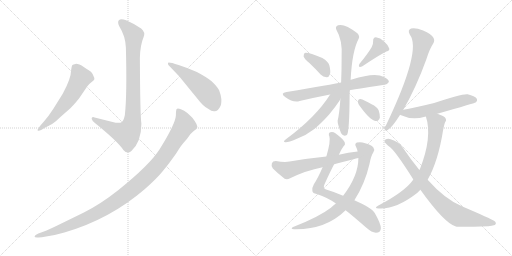
t = 0.00 s
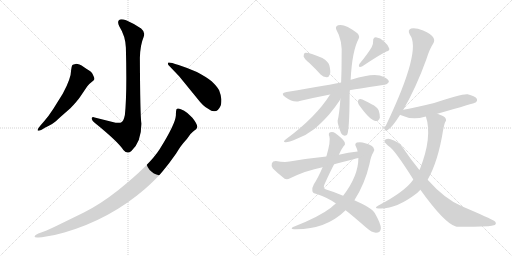
t = 2.63 s
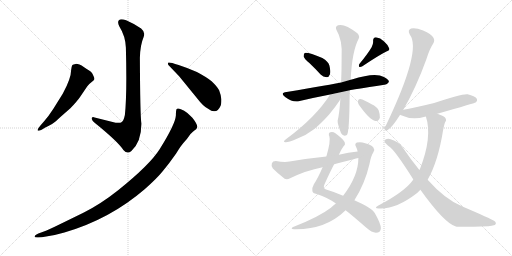
t = 5.27 s
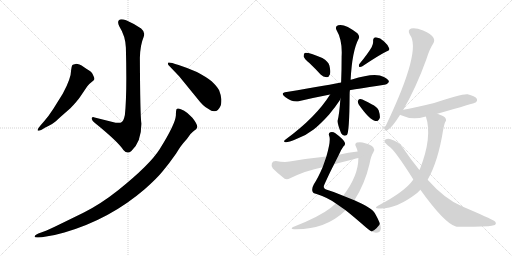
t = 7.90 s
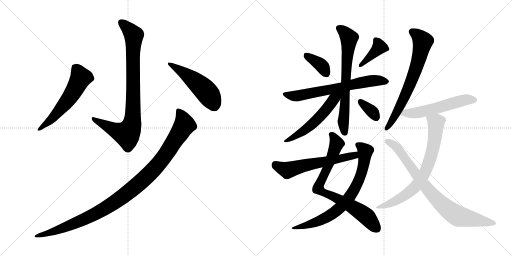
t = 10.54 s
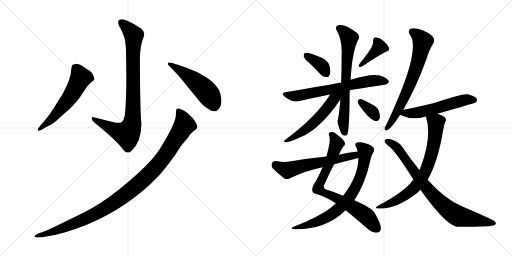
t = 13.17 s

The animated SVG that drew these frames (rendered in a browser with its animation timeline set to each time). Animation: 17 CSS @keyframes rules; one cycle of 13.17 s.

<svg version="1.1" viewBox="0 0 2048 1024" xmlns="http://www.w3.org/2000/svg">
  <g stroke="lightgray" stroke-dasharray="1,1" stroke-width="1" transform="scale(4, 4)">
    <line x1="0" y1="0" x2="256" y2="256"></line>
    <line x1="256" y1="0" x2="0" y2="256"></line>
    <line x1="128" y1="0" x2="128" y2="256"></line>
    <line x1="0" y1="128" x2="256" y2="128"></line>
    <line x1="256" y1="0" x2="512" y2="256"></line>
    <line x1="512" y1="0" x2="256" y2="256"></line>
    <line x1="384" y1="0" x2="384" y2="256"></line>
    <line x1="256" y1="128" x2="512" y2="128"></line>
  </g>
<g transform="scale(1, -1) translate(0, -850)">
   <style type="text/css">
    @keyframes keyframes0 {
      from {
       stroke: black;
       stroke-dashoffset: 874;
       stroke-width: 128;
       }
       74% {
       animation-timing-function: step-end;
       stroke: black;
       stroke-dashoffset: 0;
       stroke-width: 128;
       }
       to {
       stroke: black;
       stroke-width: 1024;
       }
       }
       #make-me-a-hanzi-animation-0 {
         animation: keyframes0 0.961263s both;
         animation-delay: 0.000000s;
         animation-timing-function: linear;
       }
    @keyframes keyframes1 {
      from {
       stroke: black;
       stroke-dashoffset: 577;
       stroke-width: 128;
       }
       65% {
       animation-timing-function: step-end;
       stroke: black;
       stroke-dashoffset: 0;
       stroke-width: 128;
       }
       to {
       stroke: black;
       stroke-width: 1024;
       }
       }
       #make-me-a-hanzi-animation-1 {
         animation: keyframes1 0.719564s both;
         animation-delay: 0.961263s;
         animation-timing-function: linear;
       }
    @keyframes keyframes2 {
      from {
       stroke: black;
       stroke-dashoffset: 505;
       stroke-width: 128;
       }
       62% {
       animation-timing-function: step-end;
       stroke: black;
       stroke-dashoffset: 0;
       stroke-width: 128;
       }
       to {
       stroke: black;
       stroke-width: 1024;
       }
       }
       #make-me-a-hanzi-animation-2 {
         animation: keyframes2 0.660970s both;
         animation-delay: 1.680827s;
         animation-timing-function: linear;
       }
    @keyframes keyframes3 {
      from {
       stroke: black;
       stroke-dashoffset: 1085;
       stroke-width: 128;
       }
       78% {
       animation-timing-function: step-end;
       stroke: black;
       stroke-dashoffset: 0;
       stroke-width: 128;
       }
       to {
       stroke: black;
       stroke-width: 1024;
       }
       }
       #make-me-a-hanzi-animation-3 {
         animation: keyframes3 1.132975s both;
         animation-delay: 2.341797s;
         animation-timing-function: linear;
       }
    @keyframes keyframes4 {
      from {
       stroke: black;
       stroke-dashoffset: 370;
       stroke-width: 128;
       }
       55% {
       animation-timing-function: step-end;
       stroke: black;
       stroke-dashoffset: 0;
       stroke-width: 128;
       }
       to {
       stroke: black;
       stroke-width: 1024;
       }
       }
       #make-me-a-hanzi-animation-4 {
         animation: keyframes4 0.551107s both;
         animation-delay: 3.474772s;
         animation-timing-function: linear;
       }
    @keyframes keyframes5 {
      from {
       stroke: black;
       stroke-dashoffset: 391;
       stroke-width: 128;
       }
       56% {
       animation-timing-function: step-end;
       stroke: black;
       stroke-dashoffset: 0;
       stroke-width: 128;
       }
       to {
       stroke: black;
       stroke-width: 1024;
       }
       }
       #make-me-a-hanzi-animation-5 {
         animation: keyframes5 0.568197s both;
         animation-delay: 4.025879s;
         animation-timing-function: linear;
       }
    @keyframes keyframes6 {
      from {
       stroke: black;
       stroke-dashoffset: 667;
       stroke-width: 128;
       }
       68% {
       animation-timing-function: step-end;
       stroke: black;
       stroke-dashoffset: 0;
       stroke-width: 128;
       }
       to {
       stroke: black;
       stroke-width: 1024;
       }
       }
       #make-me-a-hanzi-animation-6 {
         animation: keyframes6 0.792806s both;
         animation-delay: 4.594076s;
         animation-timing-function: linear;
       }
    @keyframes keyframes7 {
      from {
       stroke: black;
       stroke-dashoffset: 697;
       stroke-width: 128;
       }
       69% {
       animation-timing-function: step-end;
       stroke: black;
       stroke-dashoffset: 0;
       stroke-width: 128;
       }
       to {
       stroke: black;
       stroke-width: 1024;
       }
       }
       #make-me-a-hanzi-animation-7 {
         animation: keyframes7 0.817220s both;
         animation-delay: 5.386882s;
         animation-timing-function: linear;
       }
    @keyframes keyframes8 {
      from {
       stroke: black;
       stroke-dashoffset: 541;
       stroke-width: 128;
       }
       64% {
       animation-timing-function: step-end;
       stroke: black;
       stroke-dashoffset: 0;
       stroke-width: 128;
       }
       to {
       stroke: black;
       stroke-width: 1024;
       }
       }
       #make-me-a-hanzi-animation-8 {
         animation: keyframes8 0.690267s both;
         animation-delay: 6.204102s;
         animation-timing-function: linear;
       }
    @keyframes keyframes9 {
      from {
       stroke: black;
       stroke-dashoffset: 344;
       stroke-width: 128;
       }
       53% {
       animation-timing-function: step-end;
       stroke: black;
       stroke-dashoffset: 0;
       stroke-width: 128;
       }
       to {
       stroke: black;
       stroke-width: 1024;
       }
       }
       #make-me-a-hanzi-animation-9 {
         animation: keyframes9 0.529948s both;
         animation-delay: 6.894369s;
         animation-timing-function: linear;
       }
    @keyframes keyframes10 {
      from {
       stroke: black;
       stroke-dashoffset: 779;
       stroke-width: 128;
       }
       72% {
       animation-timing-function: step-end;
       stroke: black;
       stroke-dashoffset: 0;
       stroke-width: 128;
       }
       to {
       stroke: black;
       stroke-width: 1024;
       }
       }
       #make-me-a-hanzi-animation-10 {
         animation: keyframes10 0.883952s both;
         animation-delay: 7.424317s;
         animation-timing-function: linear;
       }
    @keyframes keyframes11 {
      from {
       stroke: black;
       stroke-dashoffset: 746;
       stroke-width: 128;
       }
       71% {
       animation-timing-function: step-end;
       stroke: black;
       stroke-dashoffset: 0;
       stroke-width: 128;
       }
       to {
       stroke: black;
       stroke-width: 1024;
       }
       }
       #make-me-a-hanzi-animation-11 {
         animation: keyframes11 0.857096s both;
         animation-delay: 8.308269s;
         animation-timing-function: linear;
       }
    @keyframes keyframes12 {
      from {
       stroke: black;
       stroke-dashoffset: 594;
       stroke-width: 128;
       }
       66% {
       animation-timing-function: step-end;
       stroke: black;
       stroke-dashoffset: 0;
       stroke-width: 128;
       }
       to {
       stroke: black;
       stroke-width: 1024;
       }
       }
       #make-me-a-hanzi-animation-12 {
         animation: keyframes12 0.733398s both;
         animation-delay: 9.165365s;
         animation-timing-function: linear;
       }
    @keyframes keyframes13 {
      from {
       stroke: black;
       stroke-dashoffset: 691;
       stroke-width: 128;
       }
       69% {
       animation-timing-function: step-end;
       stroke: black;
       stroke-dashoffset: 0;
       stroke-width: 128;
       }
       to {
       stroke: black;
       stroke-width: 1024;
       }
       }
       #make-me-a-hanzi-animation-13 {
         animation: keyframes13 0.812337s both;
         animation-delay: 9.898763s;
         animation-timing-function: linear;
       }
    @keyframes keyframes14 {
      from {
       stroke: black;
       stroke-dashoffset: 556;
       stroke-width: 128;
       }
       64% {
       animation-timing-function: step-end;
       stroke: black;
       stroke-dashoffset: 0;
       stroke-width: 128;
       }
       to {
       stroke: black;
       stroke-width: 1024;
       }
       }
       #make-me-a-hanzi-animation-14 {
         animation: keyframes14 0.702474s both;
         animation-delay: 10.711100s;
         animation-timing-function: linear;
       }
    @keyframes keyframes15 {
      from {
       stroke: black;
       stroke-dashoffset: 726;
       stroke-width: 128;
       }
       70% {
       animation-timing-function: step-end;
       stroke: black;
       stroke-dashoffset: 0;
       stroke-width: 128;
       }
       to {
       stroke: black;
       stroke-width: 1024;
       }
       }
       #make-me-a-hanzi-animation-15 {
         animation: keyframes15 0.840820s both;
         animation-delay: 11.413574s;
         animation-timing-function: linear;
       }
    @keyframes keyframes16 {
      from {
       stroke: black;
       stroke-dashoffset: 818;
       stroke-width: 128;
       }
       73% {
       animation-timing-function: step-end;
       stroke: black;
       stroke-dashoffset: 0;
       stroke-width: 128;
       }
       to {
       stroke: black;
       stroke-width: 1024;
       }
       }
       #make-me-a-hanzi-animation-16 {
         animation: keyframes16 0.915690s both;
         animation-delay: 12.254394s;
         animation-timing-function: linear;
       }
</style>
<path d="M 499.5 390.5 Q 494.5 367.5 487.5 362.5 Q 480.5 357.5 462.5 359.5 L 378.5 380.5 Q 366.5 384.5 366.5 375.5 Q 368.5 367.5 378.5 359.5 Q 471.5 284.5 493.5 250.5 Q 509.5 231.5 525.5 246.5 Q 565.5 283.5 565.5 355.5 Q 560.5 392.5 559.5 618.5 Q 560.5 669.5 574.5 702.5 Q 582.5 721.5 564.5 736.5 Q 537.5 755.5 504.5 769.5 Q 482.5 776.5 475.5 769.5 Q 468.5 762.5 477.5 744.5 Q 501.5 706.5 503.5 660.5 Q 508.5 473.5 499.5 390.5 Z" fill="lightgray"></path> 
<path d="M 176.5 365.5 L 162.5 349.5 Q 148.5 332.5 150.5 328.5 Q 154.5 325.5 166.5 331.5 L 179.5 339.5 Q 214.5 356.5 224.5 366.5 Q 234.5 376.5 281.5 417.5 Q 309.5 446.5 321.5 464.5 L 348.5 504.5 Q 354.5 513.5 365.5 521.5 Q 376.5 529.5 377.5 533.5 Q 378.5 537.5 373.5 547.5 Q 369.5 557.5 364.5 562.5 Q 359.5 566.5 336.5 581.5 Q 313.5 595.5 302.5 594.5 Q 292.5 593.5 289.5 590.5 Q 286.5 587.5 284.5 570.5 Q 284.5 537.5 251.5 476.5 L 213.5 415.5 Q 193.5 384.5 176.5 365.5 Z" fill="lightgray"></path> 
<path d="M 716.5 545.5 L 791.5 453.5 Q 812.5 425.5 832.5 415.5 Q 848.5 403.5 858.5 405.5 Q 872.5 405.5 881.5 425.5 Q 885.5 432.5 885.5 453.5 Q 883.5 471.5 876.5 489.5 Q 868.5 504.5 846.5 525.5 Q 825.5 542.5 787.5 562.5 Q 754.5 577.5 714.5 590.5 Q 674.5 603.5 672.5 599.5 Q 670.5 595.5 673.5 590.5 L 716.5 545.5 Z" fill="lightgray"></path> 
<path d="M 153.5 -99.5 L 167.5 -98.5 Q 211.5 -93.5 257.5 -79.5 Q 439.5 -26.5 578.5 93.5 Q 626.5 135.5 651.5 166.5 Q 677.5 197.5 704.5 236.5 Q 725.5 270.5 733.5 278.5 L 747.5 294.5 L 760.5 312.5 Q 761.5 314.5 777.5 328.5 Q 786.5 334.5 787.5 338.5 Q 794.5 347.5 769.5 379.5 L 749.5 398.5 Q 736.5 408.5 723.5 413.5 Q 710.5 418.5 706.5 414.5 Q 703.5 409.5 703.5 388.5 Q 701.5 354.5 638.5 253.5 Q 598.5 190.5 472.5 89.5 Q 404.5 35.5 335.5 0.5 L 243.5 -44.5 Q 192.5 -69.5 175.5 -75.5 L 153.5 -83.5 Q 144.5 -87.5 141.5 -90.5 Q 138.5 -93.5 138.5 -96.5 Q 138.5 -100.5 153.5 -99.5 Z" fill="lightgray"></path> 
<path d="M 1238.5 597.0 Q 1260.5 576.0 1282.5 552.0 Q 1292.5 542.0 1306.5 541.0 Q 1315.5 541.0 1319.5 552.0 Q 1323.5 564.0 1317.5 588.0 Q 1313.5 604.0 1289.5 618.0 Q 1231.5 642.0 1218.5 638.0 Q 1214.5 634.0 1214.5 624.0 Q 1217.5 614.0 1238.5 597.0 Z" fill="lightgray"></path> 
<path d="M 1486.5 661.0 Q 1470.5 634.0 1437.5 594.0 Q 1433.5 588.0 1437.5 582.0 Q 1443.5 581.0 1449.5 585.0 Q 1513.5 628.0 1545.5 644.0 Q 1560.5 648.0 1556.5 657.0 Q 1552.5 670.0 1536.5 684.0 Q 1521.5 699.0 1503.5 701.0 Q 1491.5 700.0 1492.5 685.0 Q 1493.5 675.0 1486.5 661.0 Z" fill="lightgray"></path> 
<path d="M 1399.5 489.0 Q 1402.5 490.0 1537.5 511.0 Q 1547.5 510.0 1555.5 522.0 Q 1556.5 532.0 1535.5 542.0 Q 1501.5 563.0 1407.5 532.0 Q 1404.5 532.0 1402.5 531.0 L 1364.5 520.0 Q 1330.5 513.0 1146.5 482.0 Q 1118.5 478.0 1140.5 462.0 Q 1173.5 438.0 1198.5 446.0 Q 1253.5 459.0 1320.5 472.0 L 1399.5 489.0 Z" fill="lightgray"></path> 
<path d="M 1361.5 454.0 Q 1357.5 396.0 1350.5 367.0 Q 1349.5 355.0 1364.5 317.0 Q 1373.5 302.0 1387.5 310.0 Q 1397.5 319.0 1398.5 471.0 Q 1398.5 480.0 1399.5 489.0 L 1402.5 531.0 Q 1408.5 646.0 1434.5 695.0 Q 1440.5 704.0 1429.5 717.0 Q 1378.5 757.0 1352.5 749.0 Q 1339.5 745.0 1345.5 731.0 Q 1370.5 689.0 1366.5 623.0 Q 1366.5 566.0 1364.5 520.0 L 1361.5 454.0 Z" fill="lightgray"></path> 
<path d="M 1320.5 472.0 Q 1263.5 381.0 1143.5 293.0 Q 1128.5 283.0 1142.5 281.0 Q 1152.5 280.0 1185.5 294.0 Q 1222.5 307.0 1254.5 332.0 Q 1282.5 354.0 1316.5 392.0 Q 1341.5 422.0 1358.5 448.0 Q 1359.5 452.0 1361.5 454.0 C 1379.5 487.0 1353.5 523.0 1320.5 472.0 Z" fill="lightgray"></path> 
<path d="M 1435.5 431.0 Q 1478.5 370.0 1501.5 366.0 Q 1513.5 363.0 1519.5 379.0 Q 1520.5 391.0 1514.5 409.0 Q 1507.5 424.0 1486.5 433.0 Q 1455.5 451.0 1441.5 454.0 Q 1434.5 455.0 1431.5 446.0 Q 1430.5 439.0 1435.5 431.0 Z" fill="lightgray"></path> 
<path d="M 1355.5 231.0 Q 1364.5 252.0 1373.5 264.0 Q 1382.5 271.0 1379.5 279.0 Q 1375.5 292.0 1341.5 317.0 Q 1331.5 324.0 1321.5 321.0 Q 1311.5 318.0 1317.5 304.0 Q 1323.5 286.0 1305.5 224.0 L 1290.5 181.0 Q 1272.5 139.0 1255.5 113.0 Q 1246.5 97.0 1249.5 86.0 Q 1250.5 77.0 1266.5 74.0 Q 1312.5 59.0 1343.5 36.0 L 1382.5 9.0 Q 1416.5 -18.0 1465.5 -61.0 Q 1487.5 -80.0 1503.5 -81.0 Q 1522.5 -81.0 1523.5 -63.0 Q 1523.5 -45.0 1499.5 -3.0 Q 1489.5 18.0 1417.5 49.0 L 1372.5 67.0 Q 1335.5 83.0 1307.5 91.0 Q 1288.5 95.0 1298.5 114.0 Q 1320.5 163.0 1336.5 193.0 L 1355.5 231.0 Z" fill="lightgray"></path> 
<path d="M 1343.5 36.0 Q 1333.5 29.0 1323.5 19.0 Q 1275.5 -18.0 1172.5 -58.0 Q 1159.5 -65.0 1175.5 -67.0 Q 1301.5 -70.0 1382.5 9.0 L 1417.5 49.0 Q 1459.5 115.0 1477.5 192.0 Q 1484.5 229.0 1493.5 241.0 Q 1500.5 251.0 1493.5 260.0 Q 1483.5 272.0 1460.5 277.0 Q 1444.5 284.0 1427.5 280.0 Q 1417.5 276.0 1423.5 264.0 Q 1427.5 257.0 1430.5 244.0 L 1433.5 218.0 Q 1433.5 146.0 1372.5 67.0 L 1343.5 36.0 Z" fill="lightgray"></path> 
<path d="M 1430.5 244.0 Q 1393.5 240.0 1355.5 231.0 L 1305.5 224.0 Q 1235.5 217.0 1158.5 204.0 Q 1137.5 200.0 1103.5 206.0 Q 1090.5 206.0 1087.5 197.0 Q 1083.5 185.0 1091.5 176.0 Q 1110.5 157.0 1138.5 135.0 Q 1148.5 131.0 1160.5 137.0 Q 1223.5 168.0 1290.5 181.0 L 1336.5 193.0 Q 1373.5 203.0 1414.5 213.0 Q 1423.5 216.0 1433.5 218.0 C 1462.5 225.0 1460.5 248.0 1430.5 244.0 Z" fill="lightgray"></path> 
<path d="M 1612.5 410.0 Q 1663.5 497.0 1705.5 613.0 Q 1718.5 655.0 1733.5 677.0 Q 1740.5 689.0 1732.5 701.0 Q 1725.5 713.0 1692.5 728.0 Q 1662.5 740.0 1644.5 736.0 Q 1628.5 730.0 1639.5 711.0 Q 1687.5 651.0 1546.5 354.0 Q 1539.5 342.0 1538.5 336.0 Q 1537.5 324.0 1550.5 330.0 Q 1565.5 336.0 1600.5 391.0 L 1612.5 410.0 Z" fill="lightgray"></path> 
<path d="M 1749.5 395.0 Q 1899.5 438.0 1902.5 440.0 Q 1911.5 447.0 1906.5 456.0 Q 1899.5 466.0 1870.5 473.0 Q 1848.5 476.0 1736.5 438.0 Q 1651.5 417.0 1613.5 411.0 Q 1612.5 411.0 1612.5 410.0 C 1583.5 402.0 1578.5 401.0 1600.5 391.0 Q 1601.5 391.0 1604.5 389.0 Q 1649.5 368.0 1699.5 383.0 Q 1700.5 384.0 1703.5 384.0 L 1749.5 395.0 Z" fill="lightgray"></path> 
<path d="M 1710.5 131.0 Q 1752.5 204.0 1772.5 330.0 Q 1776.5 352.0 1780.5 362.0 Q 1787.5 368.0 1781.5 378.0 Q 1777.5 385.0 1749.5 395.0 C 1721.5 406.0 1695.5 413.0 1703.5 384.0 Q 1730.5 303.0 1679.5 173.0 Q 1678.5 173.0 1677.5 170.0 L 1653.5 132.0 Q 1619.5 83.0 1513.5 28.0 Q 1491.5 15.0 1518.5 16.0 Q 1584.5 13.0 1668.5 78.0 L 1681.5 91.0 L 1710.5 131.0 Z" fill="lightgray"></path> 
<path d="M 1681.5 91.0 Q 1778.5 -44.0 1823.5 -56.0 Q 1836.5 -59.0 1953.5 -55.0 Q 1966.5 -54.0 1979.5 -50.0 Q 1988.5 -43.0 1977.5 -34.0 Q 1962.5 -24.0 1849.5 24.0 Q 1780.5 52.0 1710.5 131.0 L 1677.5 170.0 Q 1644.5 210.0 1611.5 259.0 Q 1595.5 284.0 1562.5 293.0 Q 1550.5 297.0 1540.5 291.0 Q 1534.5 284.0 1543.5 276.0 Q 1550.5 269.0 1556.5 264.0 Q 1578.5 251.0 1653.5 132.0 L 1681.5 91.0 Z" fill="lightgray"></path> 
      <clipPath id="make-me-a-hanzi-clip-0">
      <path d="M 499.5 390.5 Q 494.5 367.5 487.5 362.5 Q 480.5 357.5 462.5 359.5 L 378.5 380.5 Q 366.5 384.5 366.5 375.5 Q 368.5 367.5 378.5 359.5 Q 471.5 284.5 493.5 250.5 Q 509.5 231.5 525.5 246.5 Q 565.5 283.5 565.5 355.5 Q 560.5 392.5 559.5 618.5 Q 560.5 669.5 574.5 702.5 Q 582.5 721.5 564.5 736.5 Q 537.5 755.5 504.5 769.5 Q 482.5 776.5 475.5 769.5 Q 468.5 762.5 477.5 744.5 Q 501.5 706.5 503.5 660.5 Q 508.5 473.5 499.5 390.5 Z" fill="lightgray"></path>
      </clipPath>
      <path clip-path="url(#make-me-a-hanzi-clip-0)" d="M 484.5 761.5 L 521.5 727.5 L 534.5 707.5 L 532.5 410.5 L 526.5 348.5 L 505.5 314.5 L 452.5 332.5 L 374.5 374.5 " fill="none" id="make-me-a-hanzi-animation-0" stroke-dasharray="746 1492" stroke-linecap="round"></path>

      <clipPath id="make-me-a-hanzi-clip-1">
      <path d="M 176.5 365.5 L 162.5 349.5 Q 148.5 332.5 150.5 328.5 Q 154.5 325.5 166.5 331.5 L 179.5 339.5 Q 214.5 356.5 224.5 366.5 Q 234.5 376.5 281.5 417.5 Q 309.5 446.5 321.5 464.5 L 348.5 504.5 Q 354.5 513.5 365.5 521.5 Q 376.5 529.5 377.5 533.5 Q 378.5 537.5 373.5 547.5 Q 369.5 557.5 364.5 562.5 Q 359.5 566.5 336.5 581.5 Q 313.5 595.5 302.5 594.5 Q 292.5 593.5 289.5 590.5 Q 286.5 587.5 284.5 570.5 Q 284.5 537.5 251.5 476.5 L 213.5 415.5 Q 193.5 384.5 176.5 365.5 Z" fill="lightgray"></path>
      </clipPath>
      <path clip-path="url(#make-me-a-hanzi-clip-1)" d="M 299.5 582.5 L 323.5 540.5 L 308.5 509.5 L 277.5 457.5 L 230.5 400.5 L 153.5 331.5 " fill="none" id="make-me-a-hanzi-animation-1" stroke-dasharray="449 898" stroke-linecap="round"></path>

      <clipPath id="make-me-a-hanzi-clip-2">
      <path d="M 716.5 545.5 L 791.5 453.5 Q 812.5 425.5 832.5 415.5 Q 848.5 403.5 858.5 405.5 Q 872.5 405.5 881.5 425.5 Q 885.5 432.5 885.5 453.5 Q 883.5 471.5 876.5 489.5 Q 868.5 504.5 846.5 525.5 Q 825.5 542.5 787.5 562.5 Q 754.5 577.5 714.5 590.5 Q 674.5 603.5 672.5 599.5 Q 670.5 595.5 673.5 590.5 L 716.5 545.5 Z" fill="lightgray"></path>
      </clipPath>
      <path clip-path="url(#make-me-a-hanzi-clip-2)" d="M 675.5 595.5 L 743.5 553.5 L 815.5 494.5 L 841.5 461.5 L 855.5 430.5 " fill="none" id="make-me-a-hanzi-animation-2" stroke-dasharray="377 754" stroke-linecap="round"></path>

      <clipPath id="make-me-a-hanzi-clip-3">
      <path d="M 153.5 -99.5 L 167.5 -98.5 Q 211.5 -93.5 257.5 -79.5 Q 439.5 -26.5 578.5 93.5 Q 626.5 135.5 651.5 166.5 Q 677.5 197.5 704.5 236.5 Q 725.5 270.5 733.5 278.5 L 747.5 294.5 L 760.5 312.5 Q 761.5 314.5 777.5 328.5 Q 786.5 334.5 787.5 338.5 Q 794.5 347.5 769.5 379.5 L 749.5 398.5 Q 736.5 408.5 723.5 413.5 Q 710.5 418.5 706.5 414.5 Q 703.5 409.5 703.5 388.5 Q 701.5 354.5 638.5 253.5 Q 598.5 190.5 472.5 89.5 Q 404.5 35.5 335.5 0.5 L 243.5 -44.5 Q 192.5 -69.5 175.5 -75.5 L 153.5 -83.5 Q 144.5 -87.5 141.5 -90.5 Q 138.5 -93.5 138.5 -96.5 Q 138.5 -100.5 153.5 -99.5 Z" fill="lightgray"></path>
      </clipPath>
      <path clip-path="url(#make-me-a-hanzi-clip-3)" d="M 711.5 408.5 L 729.5 381.5 L 738.5 350.5 L 655.5 221.5 L 615.5 173.5 L 540.5 102.5 L 454.5 38.5 L 375.5 -8.5 L 230.5 -70.5 L 146.5 -96.5 " fill="none" id="make-me-a-hanzi-animation-3" stroke-dasharray="957 1914" stroke-linecap="round"></path>

      <clipPath id="make-me-a-hanzi-clip-4">
      <path d="M 1238.5 597.0 Q 1260.5 576.0 1282.5 552.0 Q 1292.5 542.0 1306.5 541.0 Q 1315.5 541.0 1319.5 552.0 Q 1323.5 564.0 1317.5 588.0 Q 1313.5 604.0 1289.5 618.0 Q 1231.5 642.0 1218.5 638.0 Q 1214.5 634.0 1214.5 624.0 Q 1217.5 614.0 1238.5 597.0 Z" fill="lightgray"></path>
      </clipPath>
      <path clip-path="url(#make-me-a-hanzi-clip-4)" d="M 1222.5 629.0 L 1281.5 592.0 L 1305.5 555.0 " fill="none" id="make-me-a-hanzi-animation-4" stroke-dasharray="242 484" stroke-linecap="round"></path>

      <clipPath id="make-me-a-hanzi-clip-5">
      <path d="M 1486.5 661.0 Q 1470.5 634.0 1437.5 594.0 Q 1433.5 588.0 1437.5 582.0 Q 1443.5 581.0 1449.5 585.0 Q 1513.5 628.0 1545.5 644.0 Q 1560.5 648.0 1556.5 657.0 Q 1552.5 670.0 1536.5 684.0 Q 1521.5 699.0 1503.5 701.0 Q 1491.5 700.0 1492.5 685.0 Q 1493.5 675.0 1486.5 661.0 Z" fill="lightgray"></path>
      </clipPath>
      <path clip-path="url(#make-me-a-hanzi-clip-5)" d="M 1546.5 654.0 L 1517.5 662.0 L 1442.5 588.0 " fill="none" id="make-me-a-hanzi-animation-5" stroke-dasharray="263 526" stroke-linecap="round"></path>

      <clipPath id="make-me-a-hanzi-clip-6">
      <path d="M 1399.5 489.0 Q 1402.5 490.0 1537.5 511.0 Q 1547.5 510.0 1555.5 522.0 Q 1556.5 532.0 1535.5 542.0 Q 1501.5 563.0 1407.5 532.0 Q 1404.5 532.0 1402.5 531.0 L 1364.5 520.0 Q 1330.5 513.0 1146.5 482.0 Q 1118.5 478.0 1140.5 462.0 Q 1173.5 438.0 1198.5 446.0 Q 1253.5 459.0 1320.5 472.0 L 1399.5 489.0 Z" fill="lightgray"></path>
      </clipPath>
      <path clip-path="url(#make-me-a-hanzi-clip-6)" d="M 1141.5 473.0 L 1170.5 466.0 L 1200.5 468.0 L 1459.5 523.0 L 1499.5 528.0 L 1545.5 523.0 " fill="none" id="make-me-a-hanzi-animation-6" stroke-dasharray="539 1078" stroke-linecap="round"></path>

      <clipPath id="make-me-a-hanzi-clip-7">
      <path d="M 1361.5 454.0 Q 1357.5 396.0 1350.5 367.0 Q 1349.5 355.0 1364.5 317.0 Q 1373.5 302.0 1387.5 310.0 Q 1397.5 319.0 1398.5 471.0 Q 1398.5 480.0 1399.5 489.0 L 1402.5 531.0 Q 1408.5 646.0 1434.5 695.0 Q 1440.5 704.0 1429.5 717.0 Q 1378.5 757.0 1352.5 749.0 Q 1339.5 745.0 1345.5 731.0 Q 1370.5 689.0 1366.5 623.0 Q 1366.5 566.0 1364.5 520.0 L 1361.5 454.0 Z" fill="lightgray"></path>
      </clipPath>
      <path clip-path="url(#make-me-a-hanzi-clip-7)" d="M 1354.5 738.0 L 1372.5 727.0 L 1396.5 698.0 L 1373.5 365.0 L 1379.5 317.0 " fill="none" id="make-me-a-hanzi-animation-7" stroke-dasharray="569 1138" stroke-linecap="round"></path>

      <clipPath id="make-me-a-hanzi-clip-8">
      <path d="M 1320.5 472.0 Q 1263.5 381.0 1143.5 293.0 Q 1128.5 283.0 1142.5 281.0 Q 1152.5 280.0 1185.5 294.0 Q 1222.5 307.0 1254.5 332.0 Q 1282.5 354.0 1316.5 392.0 Q 1341.5 422.0 1358.5 448.0 Q 1359.5 452.0 1361.5 454.0 C 1379.5 487.0 1353.5 523.0 1320.5 472.0 Z" fill="lightgray"></path>
      </clipPath>
      <path clip-path="url(#make-me-a-hanzi-clip-8)" d="M 1356.5 475.0 L 1295.5 400.0 L 1225.5 333.0 L 1146.5 287.0 " fill="none" id="make-me-a-hanzi-animation-8" stroke-dasharray="413 826" stroke-linecap="round"></path>

      <clipPath id="make-me-a-hanzi-clip-9">
      <path d="M 1435.5 431.0 Q 1478.5 370.0 1501.5 366.0 Q 1513.5 363.0 1519.5 379.0 Q 1520.5 391.0 1514.5 409.0 Q 1507.5 424.0 1486.5 433.0 Q 1455.5 451.0 1441.5 454.0 Q 1434.5 455.0 1431.5 446.0 Q 1430.5 439.0 1435.5 431.0 Z" fill="lightgray"></path>
      </clipPath>
      <path clip-path="url(#make-me-a-hanzi-clip-9)" d="M 1442.5 443.0 L 1491.5 401.0 L 1504.5 381.0 " fill="none" id="make-me-a-hanzi-animation-9" stroke-dasharray="216 432" stroke-linecap="round"></path>

      <clipPath id="make-me-a-hanzi-clip-10">
      <path d="M 1355.5 231.0 Q 1364.5 252.0 1373.5 264.0 Q 1382.5 271.0 1379.5 279.0 Q 1375.5 292.0 1341.5 317.0 Q 1331.5 324.0 1321.5 321.0 Q 1311.5 318.0 1317.5 304.0 Q 1323.5 286.0 1305.5 224.0 L 1290.5 181.0 Q 1272.5 139.0 1255.5 113.0 Q 1246.5 97.0 1249.5 86.0 Q 1250.5 77.0 1266.5 74.0 Q 1312.5 59.0 1343.5 36.0 L 1382.5 9.0 Q 1416.5 -18.0 1465.5 -61.0 Q 1487.5 -80.0 1503.5 -81.0 Q 1522.5 -81.0 1523.5 -63.0 Q 1523.5 -45.0 1499.5 -3.0 Q 1489.5 18.0 1417.5 49.0 L 1372.5 67.0 Q 1335.5 83.0 1307.5 91.0 Q 1288.5 95.0 1298.5 114.0 Q 1320.5 163.0 1336.5 193.0 L 1355.5 231.0 Z" fill="lightgray"></path>
      </clipPath>
      <path clip-path="url(#make-me-a-hanzi-clip-10)" d="M 1325.5 311.0 L 1338.5 298.0 L 1346.5 275.0 L 1272.5 96.0 L 1445.5 0.0 L 1506.5 -64.0 " fill="none" id="make-me-a-hanzi-animation-10" stroke-dasharray="651 1302" stroke-linecap="round"></path>

      <clipPath id="make-me-a-hanzi-clip-11">
      <path d="M 1343.5 36.0 Q 1333.5 29.0 1323.5 19.0 Q 1275.5 -18.0 1172.5 -58.0 Q 1159.5 -65.0 1175.5 -67.0 Q 1301.5 -70.0 1382.5 9.0 L 1417.5 49.0 Q 1459.5 115.0 1477.5 192.0 Q 1484.5 229.0 1493.5 241.0 Q 1500.5 251.0 1493.5 260.0 Q 1483.5 272.0 1460.5 277.0 Q 1444.5 284.0 1427.5 280.0 Q 1417.5 276.0 1423.5 264.0 Q 1427.5 257.0 1430.5 244.0 L 1433.5 218.0 Q 1433.5 146.0 1372.5 67.0 L 1343.5 36.0 Z" fill="lightgray"></path>
      </clipPath>
      <path clip-path="url(#make-me-a-hanzi-clip-11)" d="M 1430.5 271.0 L 1461.5 245.0 L 1457.5 205.0 L 1437.5 133.0 L 1402.5 67.0 L 1361.5 20.0 L 1315.5 -14.0 L 1248.5 -45.0 L 1183.5 -59.0 " fill="none" id="make-me-a-hanzi-animation-11" stroke-dasharray="618 1236" stroke-linecap="round"></path>

      <clipPath id="make-me-a-hanzi-clip-12">
      <path d="M 1430.5 244.0 Q 1393.5 240.0 1355.5 231.0 L 1305.5 224.0 Q 1235.5 217.0 1158.5 204.0 Q 1137.5 200.0 1103.5 206.0 Q 1090.5 206.0 1087.5 197.0 Q 1083.5 185.0 1091.5 176.0 Q 1110.5 157.0 1138.5 135.0 Q 1148.5 131.0 1160.5 137.0 Q 1223.5 168.0 1290.5 181.0 L 1336.5 193.0 Q 1373.5 203.0 1414.5 213.0 Q 1423.5 216.0 1433.5 218.0 C 1462.5 225.0 1460.5 248.0 1430.5 244.0 Z" fill="lightgray"></path>
      </clipPath>
      <path clip-path="url(#make-me-a-hanzi-clip-12)" d="M 1101.5 192.0 L 1149.5 169.0 L 1410.5 228.0 L 1427.5 224.0 " fill="none" id="make-me-a-hanzi-animation-12" stroke-dasharray="466 932" stroke-linecap="round"></path>

      <clipPath id="make-me-a-hanzi-clip-13">
      <path d="M 1612.5 410.0 Q 1663.5 497.0 1705.5 613.0 Q 1718.5 655.0 1733.5 677.0 Q 1740.5 689.0 1732.5 701.0 Q 1725.5 713.0 1692.5 728.0 Q 1662.5 740.0 1644.5 736.0 Q 1628.5 730.0 1639.5 711.0 Q 1687.5 651.0 1546.5 354.0 Q 1539.5 342.0 1538.5 336.0 Q 1537.5 324.0 1550.5 330.0 Q 1565.5 336.0 1600.5 391.0 L 1612.5 410.0 Z" fill="lightgray"></path>
      </clipPath>
      <path clip-path="url(#make-me-a-hanzi-clip-13)" d="M 1649.5 722.0 L 1675.5 704.0 L 1690.5 684.0 L 1671.5 598.0 L 1606.5 438.0 L 1571.5 370.0 L 1546.5 337.0 " fill="none" id="make-me-a-hanzi-animation-13" stroke-dasharray="563 1126" stroke-linecap="round"></path>

      <clipPath id="make-me-a-hanzi-clip-14">
      <path d="M 1749.5 395.0 Q 1899.5 438.0 1902.5 440.0 Q 1911.5 447.0 1906.5 456.0 Q 1899.5 466.0 1870.5 473.0 Q 1848.5 476.0 1736.5 438.0 Q 1651.5 417.0 1613.5 411.0 Q 1612.5 411.0 1612.5 410.0 C 1583.5 402.0 1578.5 401.0 1600.5 391.0 Q 1601.5 391.0 1604.5 389.0 Q 1649.5 368.0 1699.5 383.0 Q 1700.5 384.0 1703.5 384.0 L 1749.5 395.0 Z" fill="lightgray"></path>
      </clipPath>
      <path clip-path="url(#make-me-a-hanzi-clip-14)" d="M 1604.5 395.0 L 1672.5 399.0 L 1844.5 447.0 L 1897.5 449.0 " fill="none" id="make-me-a-hanzi-animation-14" stroke-dasharray="428 856" stroke-linecap="round"></path>

      <clipPath id="make-me-a-hanzi-clip-15">
      <path d="M 1710.5 131.0 Q 1752.5 204.0 1772.5 330.0 Q 1776.5 352.0 1780.5 362.0 Q 1787.5 368.0 1781.5 378.0 Q 1777.5 385.0 1749.5 395.0 C 1721.5 406.0 1695.5 413.0 1703.5 384.0 Q 1730.5 303.0 1679.5 173.0 Q 1678.5 173.0 1677.5 170.0 L 1653.5 132.0 Q 1619.5 83.0 1513.5 28.0 Q 1491.5 15.0 1518.5 16.0 Q 1584.5 13.0 1668.5 78.0 L 1681.5 91.0 L 1710.5 131.0 Z" fill="lightgray"></path>
      </clipPath>
      <path clip-path="url(#make-me-a-hanzi-clip-15)" d="M 1712.5 380.0 L 1744.5 357.0 L 1732.5 261.0 L 1698.5 158.0 L 1666.5 110.0 L 1634.5 79.0 L 1570.5 40.0 L 1524.5 26.0 " fill="none" id="make-me-a-hanzi-animation-15" stroke-dasharray="598 1196" stroke-linecap="round"></path>

      <clipPath id="make-me-a-hanzi-clip-16">
      <path d="M 1681.5 91.0 Q 1778.5 -44.0 1823.5 -56.0 Q 1836.5 -59.0 1953.5 -55.0 Q 1966.5 -54.0 1979.5 -50.0 Q 1988.5 -43.0 1977.5 -34.0 Q 1962.5 -24.0 1849.5 24.0 Q 1780.5 52.0 1710.5 131.0 L 1677.5 170.0 Q 1644.5 210.0 1611.5 259.0 Q 1595.5 284.0 1562.5 293.0 Q 1550.5 297.0 1540.5 291.0 Q 1534.5 284.0 1543.5 276.0 Q 1550.5 269.0 1556.5 264.0 Q 1578.5 251.0 1653.5 132.0 L 1681.5 91.0 Z" fill="lightgray"></path>
      </clipPath>
      <path clip-path="url(#make-me-a-hanzi-clip-16)" d="M 1548.5 285.0 L 1593.5 254.0 L 1723.5 77.0 L 1791.5 12.0 L 1833.5 -15.0 L 1974.5 -43.0 " fill="none" id="make-me-a-hanzi-animation-16" stroke-dasharray="690 1380" stroke-linecap="round"></path>

</g>
</svg>
